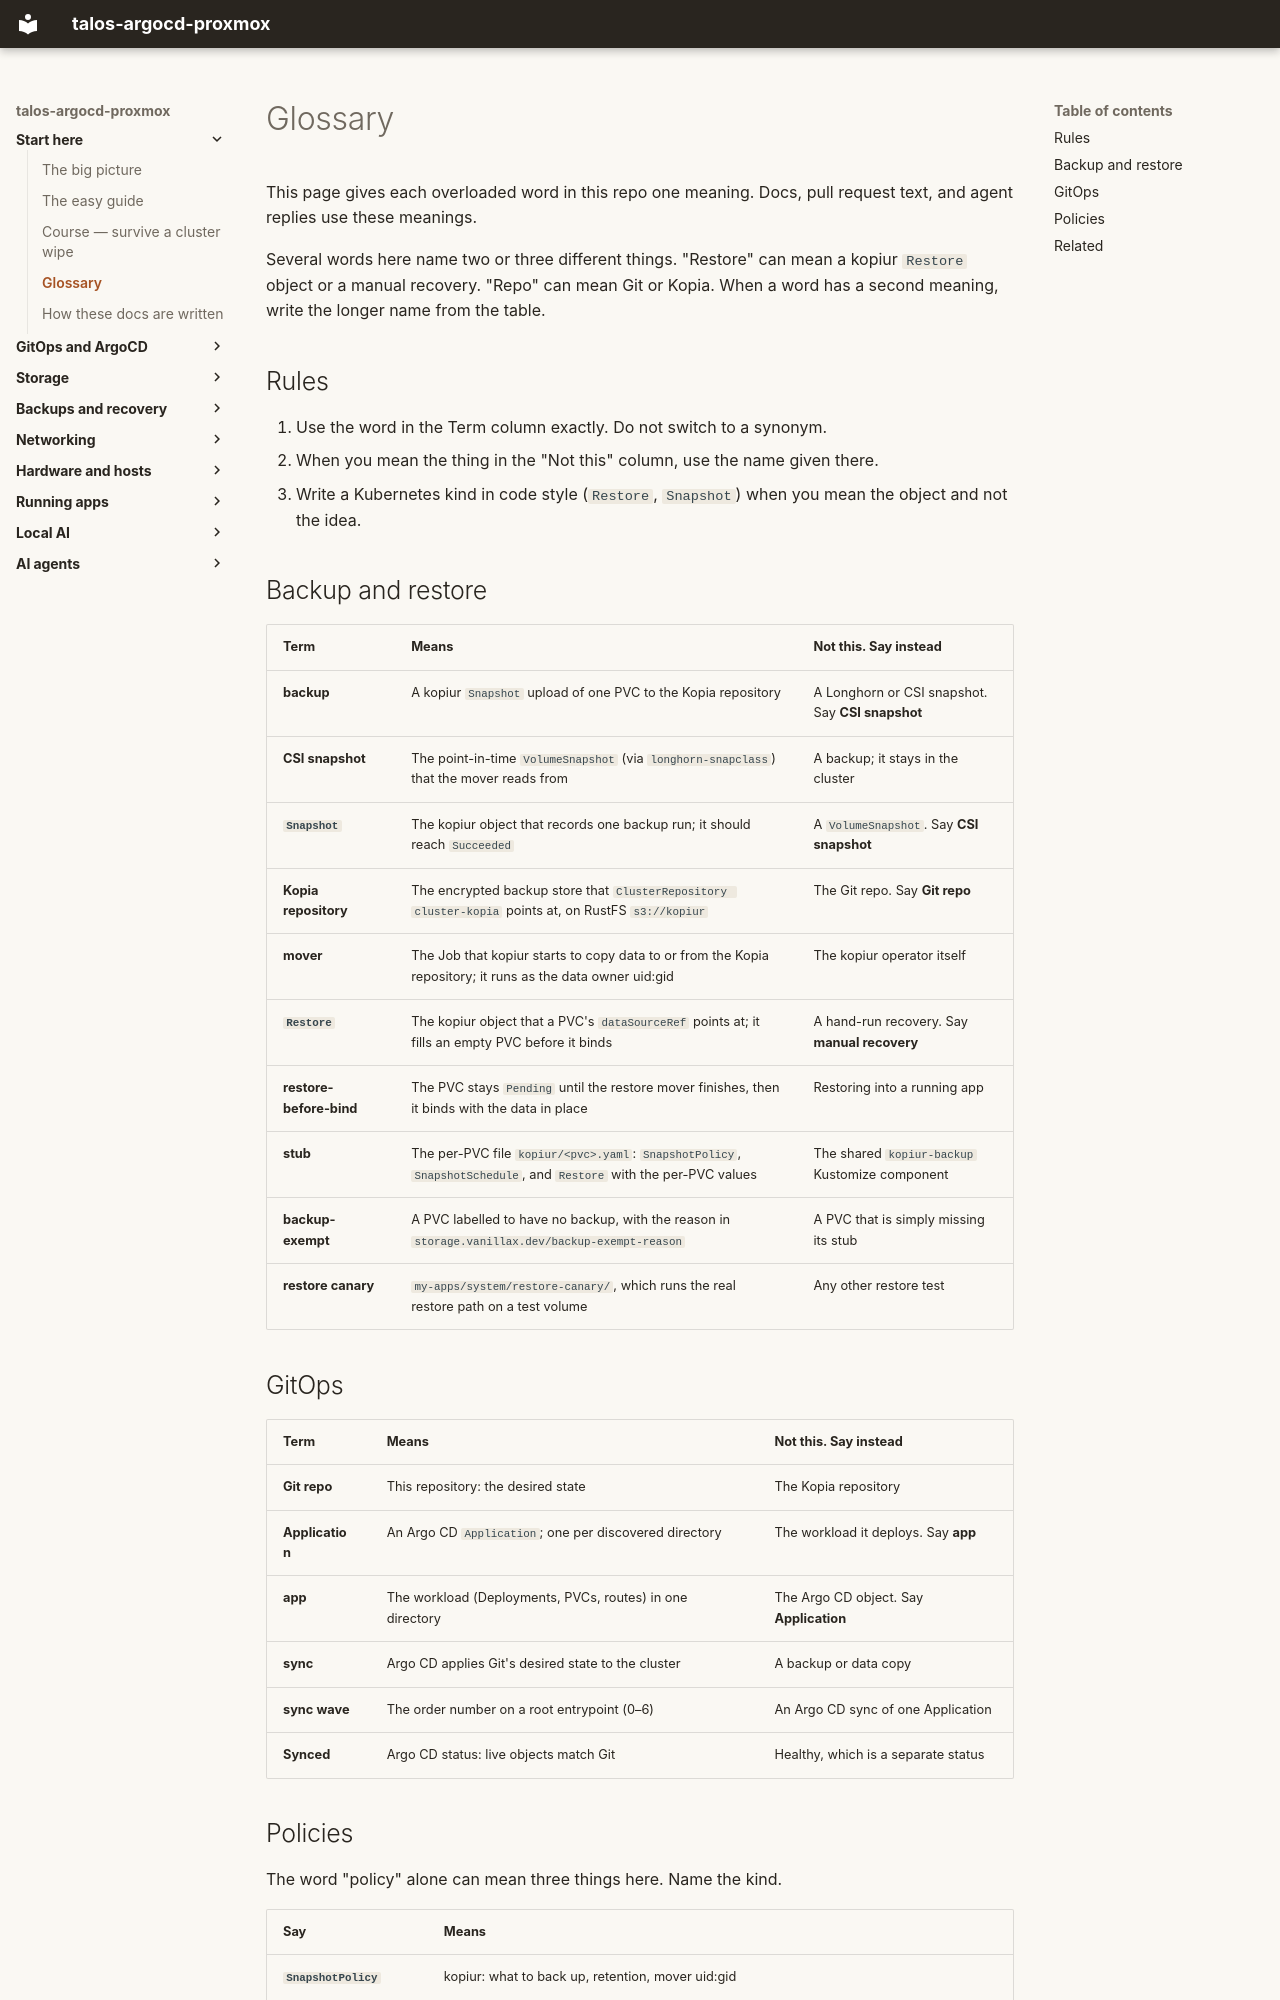

repository: mitchross/talos-argocd-proxmox · page: glossary/index.html · generator: mkdocs

# Glossary

This page gives each overloaded word in this repo one meaning. Docs, pull request
text, and agent replies use these meanings.

Several words here name two or three different things. "Restore" can mean a
kopiur `Restore` object or a manual recovery. "Repo" can mean Git or Kopia.
When a word has a second meaning, write the longer name from the table.

## Rules

1. Use the word in the Term column exactly. Do not switch to a synonym.
2. When you mean the thing in the "Not this" column, use the name given there.
3. Write a Kubernetes kind in code style (`Restore`, `Snapshot`) when you mean
   the object and not the idea.

## Backup and restore

| Term | Means | Not this. Say instead |
|---|---|---|
| **backup** | A kopiur `Snapshot` upload of one PVC to the Kopia repository | A Longhorn or CSI snapshot. Say **CSI snapshot** |
| **CSI snapshot** | The point-in-time `VolumeSnapshot` (via `longhorn-snapclass`) that the mover reads from | A backup; it stays in the cluster |
| **`Snapshot`** | The kopiur object that records one backup run; it should reach `Succeeded` | A `VolumeSnapshot`. Say **CSI snapshot** |
| **Kopia repository** | The encrypted backup store that `ClusterRepository cluster-kopia` points at, on RustFS `s3://kopiur` | The Git repo. Say **Git repo** |
| **mover** | The Job that kopiur starts to copy data to or from the Kopia repository; it runs as the data owner uid:gid | The kopiur operator itself |
| **`Restore`** | The kopiur object that a PVC's `dataSourceRef` points at; it fills an empty PVC before it binds | A hand-run recovery. Say **manual recovery** |
| **restore-before-bind** | The PVC stays `Pending` until the restore mover finishes, then it binds with the data in place | Restoring into a running app |
| **stub** | The per-PVC file `kopiur/<pvc>.yaml`: `SnapshotPolicy`, `SnapshotSchedule`, and `Restore` with the per-PVC values | The shared `kopiur-backup` Kustomize component |
| **backup-exempt** | A PVC labelled to have no backup, with the reason in `storage.vanillax.dev/backup-exempt-reason` | A PVC that is simply missing its stub |
| **restore canary** | `my-apps/system/restore-canary/`, which runs the real restore path on a test volume | Any other restore test |

## GitOps

| Term | Means | Not this. Say instead |
|---|---|---|
| **Git repo** | This repository: the desired state | The Kopia repository |
| **Application** | An Argo CD `Application`; one per discovered directory | The workload it deploys. Say **app** |
| **app** | The workload (Deployments, PVCs, routes) in one directory | The Argo CD object. Say **Application** |
| **sync** | Argo CD applies Git's desired state to the cluster | A backup or data copy |
| **sync wave** | The order number on a root entrypoint (0–6) | An Argo CD sync of one Application |
| **Synced** | Argo CD status: live objects match Git | Healthy, which is a separate status |
